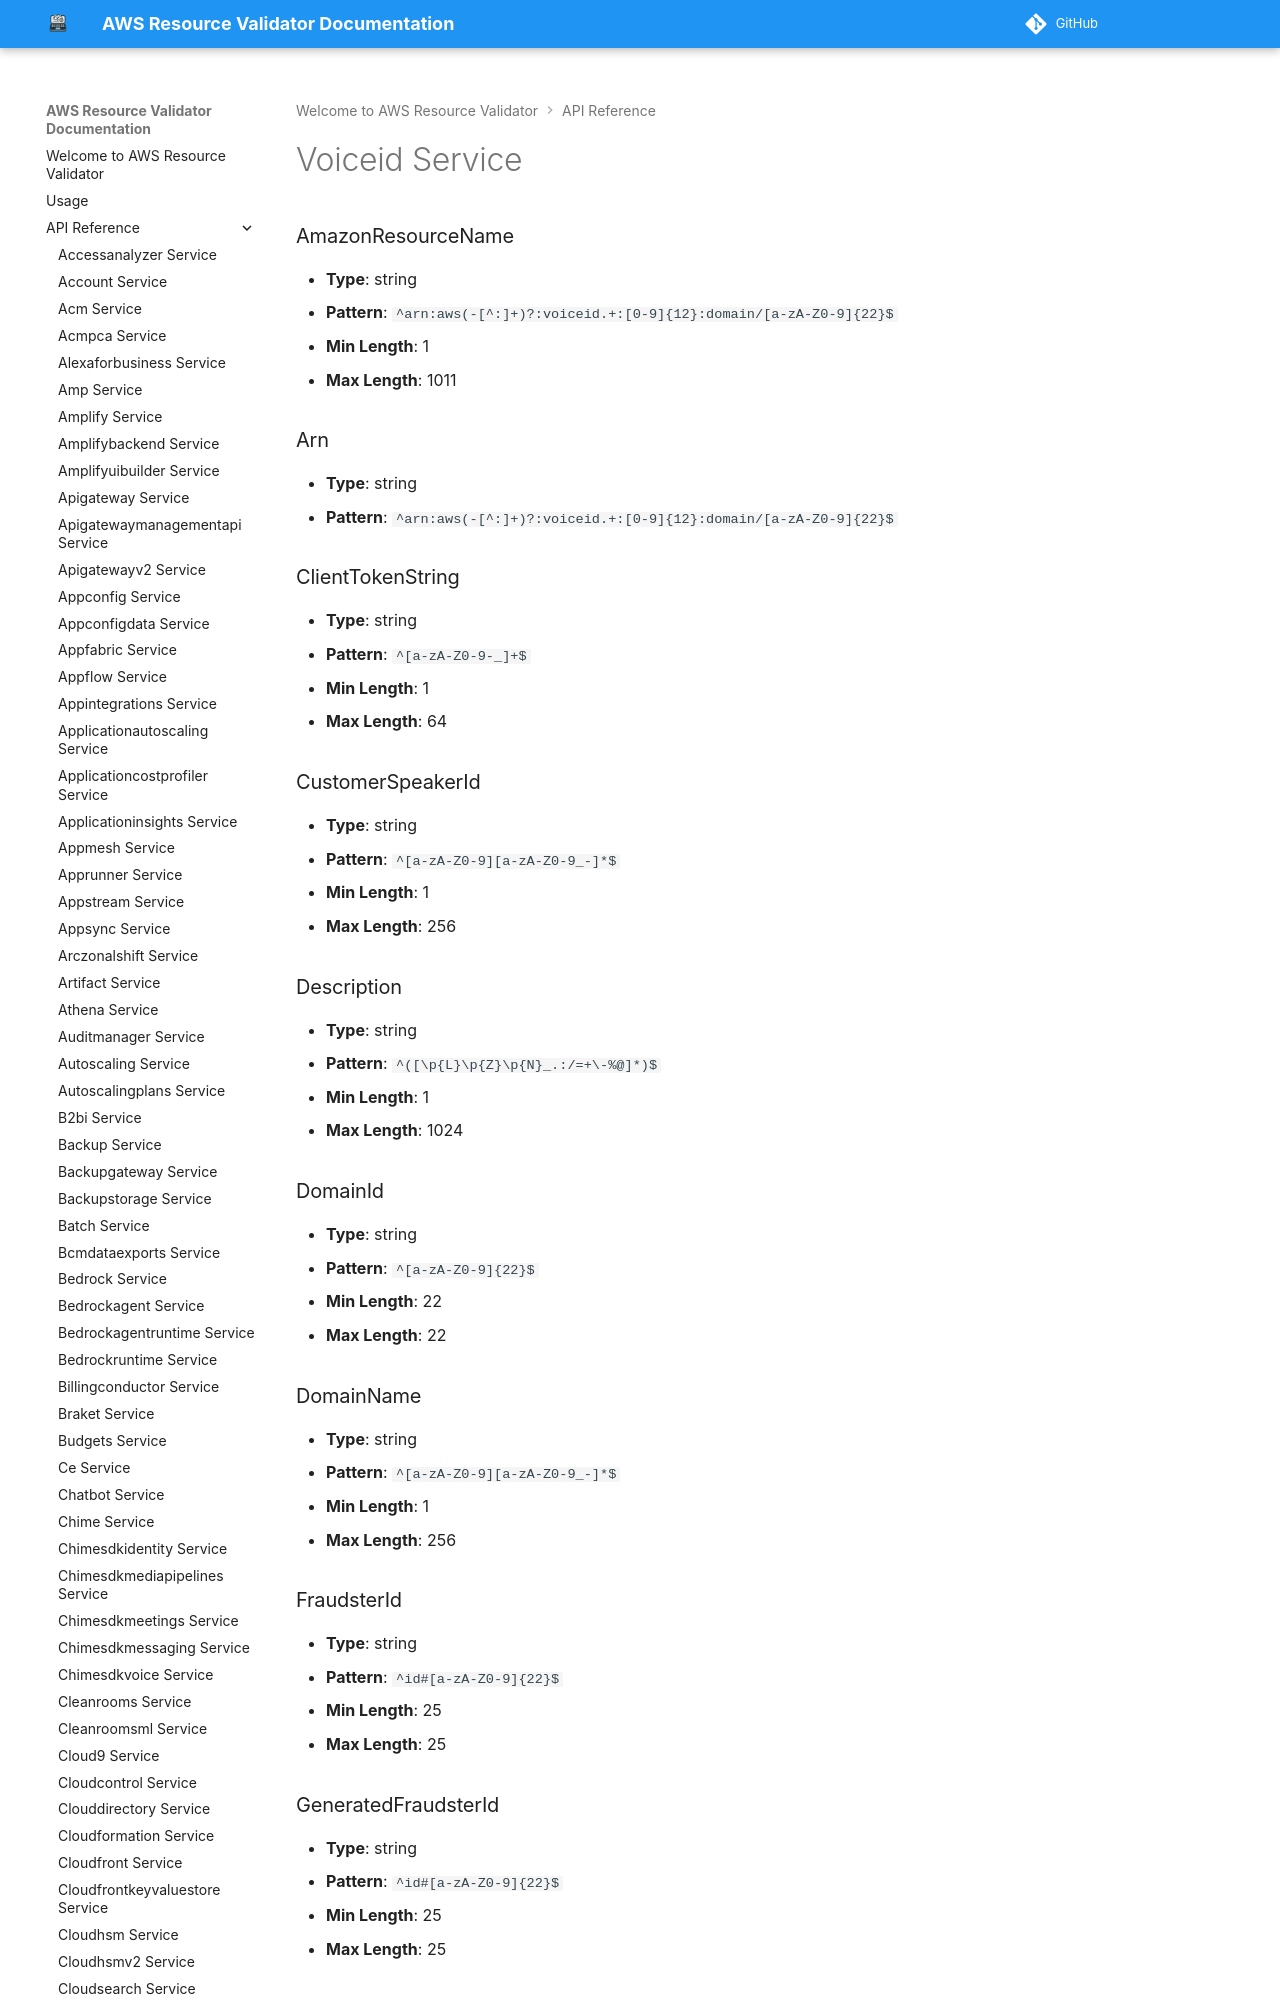

repository: CoreOxide/aws_resource_validator · page: api/voiceid/index.html · generator: mkdocs

# Voiceid Service

### AmazonResourceName
- **Type**: string
- **Pattern**: `^arn:aws(-[^:]+)?:voiceid.+:[0-9]{12}:domain/[a-zA-Z0-9]{22}$`
- **Min Length**: 1
- **Max Length**: 1011

### Arn
- **Type**: string
- **Pattern**: `^arn:aws(-[^:]+)?:voiceid.+:[0-9]{12}:domain/[a-zA-Z0-9]{22}$`

### ClientTokenString
- **Type**: string
- **Pattern**: `^[a-zA-Z0-9-_]+$`
- **Min Length**: 1
- **Max Length**: 64
